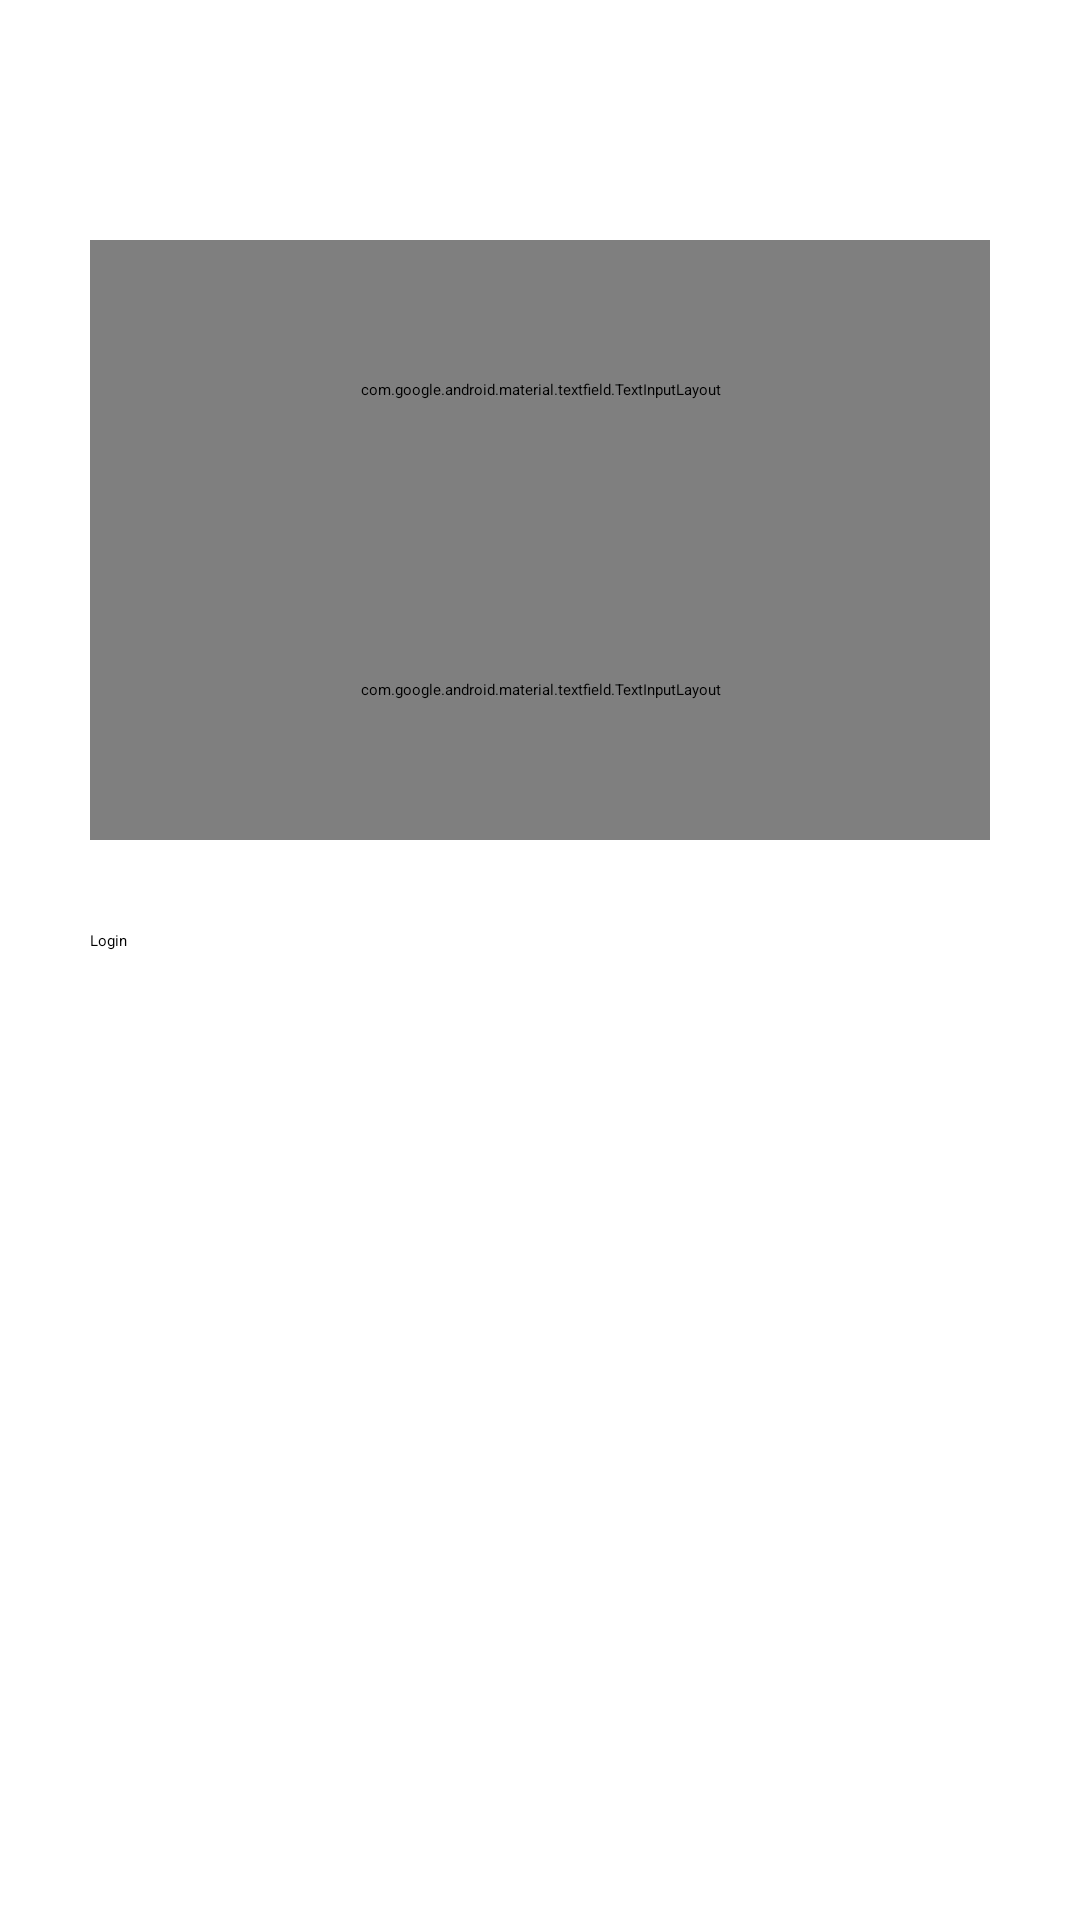

This screen was rendered from an Android layout file. Write that file and the resources it references.
<!-- AndroidManifest.xml: application theme Theme.Achievement -->
<!-- res/layout/activity_login.xml -->
<?xml version="1.0" encoding="utf-8"?>
<RelativeLayout xmlns:android="http://schemas.android.com/apk/res/android"
    xmlns:app="http://schemas.android.com/apk/res-auto"
    xmlns:tools="http://schemas.android.com/tools"
    android:layout_width="match_parent"
    android:layout_height="match_parent"
    android:paddingLeft="30dp"
    android:paddingRight="30dp"
    android:paddingTop="80dp"
    tools:context=".Login">

    <com.google.android.material.textfield.TextInputLayout
        android:id="@+id/layoutemail"
        android:layout_width="match_parent"
        android:layout_height="100dp">

        <EditText
            android:id="@+id/email"
            android:layout_width="match_parent"
            android:layout_height="wrap_content"
            android:hint="Email"
            android:inputType="textEmailAddress" />
    </com.google.android.material.textfield.TextInputLayout>


    <com.google.android.material.textfield.TextInputLayout
        android:id="@+id/layoutpassword"
        android:layout_width="match_parent"
        android:layout_height="100dp"
        android:layout_below="@id/layoutemail"
        app:passwordToggleEnabled="true" >

        <EditText
            android:id="@+id/password"
            android:layout_width="match_parent"
            android:layout_height="wrap_content"
            android:inputType="textPassword"
            android:hint="Password" />
    </com.google.android.material.textfield.TextInputLayout>

    <ProgressBar
        android:id="@+id/loading"
        android:layout_width="match_parent"
        android:layout_height="wrap_content"
        android:layout_below="@id/layoutpassword"
        android:visibility="gone"
        android:layout_marginTop="35dp" />

    <Button
        android:id="@+id/btn_login"
        android:layout_width="match_parent"
        android:layout_height="wrap_content"
        android:layout_below="@id/layoutpassword"
        android:layout_marginTop="30dp"
        android:backgroundTint="@color/colorPrimary2"
        android:text="Login"
        android:onClick="btnPostClicked" />

    <ImageView
        android:id="@+id/google_btn"
        android:layout_width="48dp"
        android:layout_height="48dp"
        android:layout_below="@+id/btn_login"
        android:layout_alignParentStart="true"
        android:layout_marginStart="171dp"
        android:layout_marginTop="159dp"
        android:src="@drawable/google" />

    <TextView
        android:id="@+id/link_regist"
        android:text="Register"
        android:textColor="@color/colorAccent"
        android:gravity="center"
        android:layout_alignParentBottom="true"
        android:layout_marginBottom="20dp"
        android:layout_width="match_parent"
        android:layout_height="wrap_content" />

</RelativeLayout>
<!-- resources referenced by this layout -->
<resources>
  <color name="colorAccent">#elelel</color>
  <color name="colorPrimary2">#1984b4</color>&gt;
</resources>
